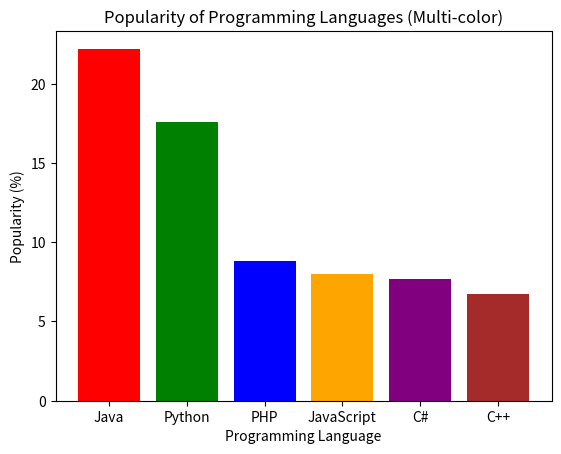

Here is the Python script that generated this plot:
import matplotlib.pyplot as plt

languages = ['Java', 'Python', 'PHP', 'JavaScript', 'C#', 'C++']
popularity = [22.2, 17.6, 8.8, 8, 7.7, 6.7]
colors = ['red', 'green', 'blue', 'orange', 'purple', 'brown']

plt.bar(languages, popularity, color=colors)
plt.xlabel('Programming Language')
plt.ylabel('Popularity (%)')
plt.title('Popularity of Programming Languages (Multi-color)')
plt.show()
